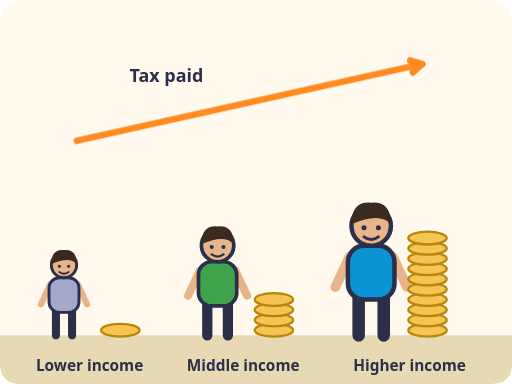
t = 0.00 s
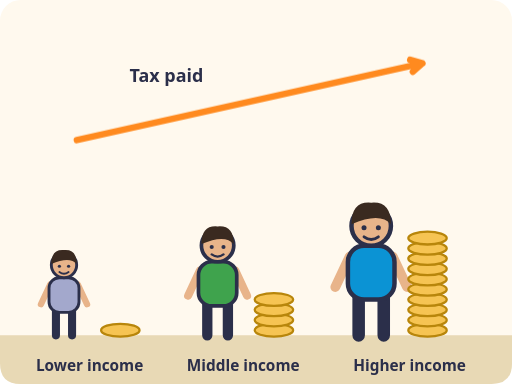
t = 0.31 s
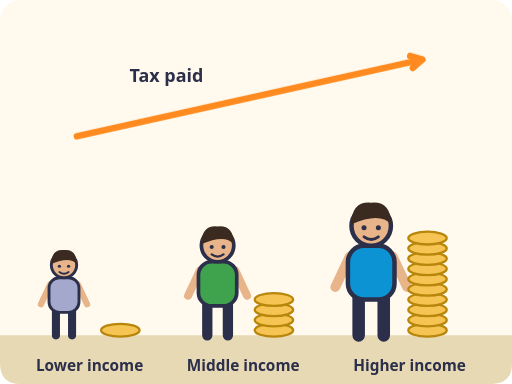
t = 0.94 s
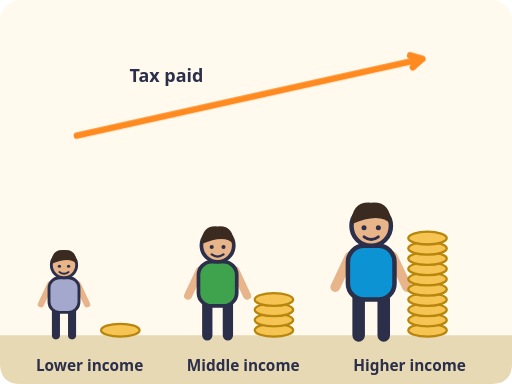
t = 1.25 s
t = 1.56 s: frame unchanged from t = 0.94 s, image omitted
t = 2.19 s: frame unchanged from t = 0.31 s, image omitted

The animated SVG that drew these frames (rendered in a browser with its animation timeline set to each time). Animation: 1 CSS @keyframes rule; one cycle of 2.50 s, repeats indefinitely.

<svg xmlns="http://www.w3.org/2000/svg" viewBox="0 0 400 300" role="img">
<title>Three earners of rising income, each with a stack of tax coins that grows taller</title>
<style>
.o{stroke:#2B2F4A;stroke-width:2.5;stroke-linejoin:round;stroke-linecap:round}.o2{stroke:#2B2F4A;stroke-width:1.8;stroke-linejoin:round;stroke-linecap:round}
.rs{animation:rs 2.5s ease-in-out infinite}@keyframes rs{50%{transform:translateY(-4px)}}
@media (prefers-reduced-motion: reduce){*{animation:none!important}}
</style>
<rect width="100%" height="100%" rx="16" fill="#FFF9EE"/>
<path d="M0 262H400V284Q400 300 384 300H16Q0 300 0 284Z" fill="#E8D9B5"/><g transform="translate(50 262) scale(0.9)"><g class=""><path d="M-7 0V-22M7 0V-22" stroke="#2B2F4A" stroke-width="7" stroke-linecap="round"/><path d="M-12 -44L-20 -27M12 -44L20 -27" stroke="#E8B48A" stroke-width="5.5" stroke-linecap="round"/><rect x="-13" y="-50" width="26" height="30" rx="9" fill="#A3A8CC" class="o"/><circle cx="0" cy="-61" r="11" fill="#E8B48A" class="o"/><path d="M-11 -62Q-11 -75 0 -74Q11 -75 11 -62Q5 -69 -11 -62Z" fill="#3A2A20"/><circle cx="-4" cy="-60" r="1.4" fill="#2B2F4A"/><circle cx="4" cy="-60" r="1.4" fill="#2B2F4A"/><path d="M-4 -55Q0 -52 4 -55" fill="none" stroke="#2B2F4A" stroke-width="1.6" stroke-linecap="round"/></g></g><ellipse cx="94" cy="258" rx="15" ry="5" fill="#F6C453" stroke="#B8860B" stroke-width="1.8"/><g transform="translate(170 262) scale(1.15)"><g class=""><path d="M-7 0V-22M7 0V-22" stroke="#2B2F4A" stroke-width="7" stroke-linecap="round"/><path d="M-12 -44L-20 -27M12 -44L20 -27" stroke="#E8B48A" stroke-width="5.5" stroke-linecap="round"/><rect x="-13" y="-50" width="26" height="30" rx="9" fill="#3FA34D" class="o"/><circle cx="0" cy="-61" r="11" fill="#E8B48A" class="o"/><path d="M-11 -62Q-11 -75 0 -74Q11 -75 11 -62Q5 -69 -11 -62Z" fill="#3A2A20"/><circle cx="-4" cy="-60" r="1.4" fill="#2B2F4A"/><circle cx="4" cy="-60" r="1.4" fill="#2B2F4A"/><path d="M-4 -55Q0 -52 4 -55" fill="none" stroke="#2B2F4A" stroke-width="1.6" stroke-linecap="round"/></g></g><ellipse cx="214" cy="258" rx="15" ry="5" fill="#F6C453" stroke="#B8860B" stroke-width="1.8"/><ellipse cx="214" cy="250" rx="15" ry="5" fill="#F6C453" stroke="#B8860B" stroke-width="1.8"/><ellipse cx="214" cy="242" rx="15" ry="5" fill="#F6C453" stroke="#B8860B" stroke-width="1.8"/><ellipse cx="214" cy="234" rx="15" ry="5" fill="#F6C453" stroke="#B8860B" stroke-width="1.8"/><g transform="translate(290 262) scale(1.4)"><g class=""><path d="M-7 0V-22M7 0V-22" stroke="#2B2F4A" stroke-width="7" stroke-linecap="round"/><path d="M-12 -44L-20 -27M12 -44L20 -27" stroke="#E8B48A" stroke-width="5.5" stroke-linecap="round"/><rect x="-13" y="-50" width="26" height="30" rx="9" fill="#0B93D4" class="o"/><circle cx="0" cy="-61" r="11" fill="#E8B48A" class="o"/><path d="M-11 -62Q-11 -75 0 -74Q11 -75 11 -62Q5 -69 -11 -62Z" fill="#3A2A20"/><circle cx="-4" cy="-60" r="1.4" fill="#2B2F4A"/><circle cx="4" cy="-60" r="1.4" fill="#2B2F4A"/><path d="M-4 -55Q0 -52 4 -55" fill="none" stroke="#2B2F4A" stroke-width="1.6" stroke-linecap="round"/></g></g><ellipse cx="334" cy="258" rx="15" ry="5" fill="#F6C453" stroke="#B8860B" stroke-width="1.8"/><ellipse cx="334" cy="250" rx="15" ry="5" fill="#F6C453" stroke="#B8860B" stroke-width="1.8"/><ellipse cx="334" cy="242" rx="15" ry="5" fill="#F6C453" stroke="#B8860B" stroke-width="1.8"/><ellipse cx="334" cy="234" rx="15" ry="5" fill="#F6C453" stroke="#B8860B" stroke-width="1.8"/><ellipse cx="334" cy="226" rx="15" ry="5" fill="#F6C453" stroke="#B8860B" stroke-width="1.8"/><ellipse cx="334" cy="218" rx="15" ry="5" fill="#F6C453" stroke="#B8860B" stroke-width="1.8"/><ellipse cx="334" cy="210" rx="15" ry="5" fill="#F6C453" stroke="#B8860B" stroke-width="1.8"/><ellipse cx="334" cy="202" rx="15" ry="5" fill="#F6C453" stroke="#B8860B" stroke-width="1.8"/><ellipse cx="334" cy="194" rx="15" ry="5" fill="#F6C453" stroke="#B8860B" stroke-width="1.8"/><ellipse cx="334" cy="186" rx="15" ry="5" fill="#F6C453" stroke="#B8860B" stroke-width="1.8"/>
<text x="70" y="290" font-family="system-ui, sans-serif" font-weight="600" font-size="12" fill="#2B2F4A" text-anchor="middle" >Lower income</text><text x="190" y="290" font-family="system-ui, sans-serif" font-weight="600" font-size="12" fill="#2B2F4A" text-anchor="middle" >Middle income</text><text x="320" y="290" font-family="system-ui, sans-serif" font-weight="600" font-size="12" fill="#2B2F4A" text-anchor="middle" >Higher income</text><g class="rs"><path d="M60 110L330 50M322.5 56.6L330 50L320.4 47.2" stroke="#FF8A1F" stroke-width="5" fill="none" stroke-linecap="round" stroke-linejoin="round"/></g><text x="130" y="64" font-family="system-ui, sans-serif" font-weight="600" font-size="14" fill="#2B2F4A" text-anchor="middle" >Tax paid</text>
</svg>
